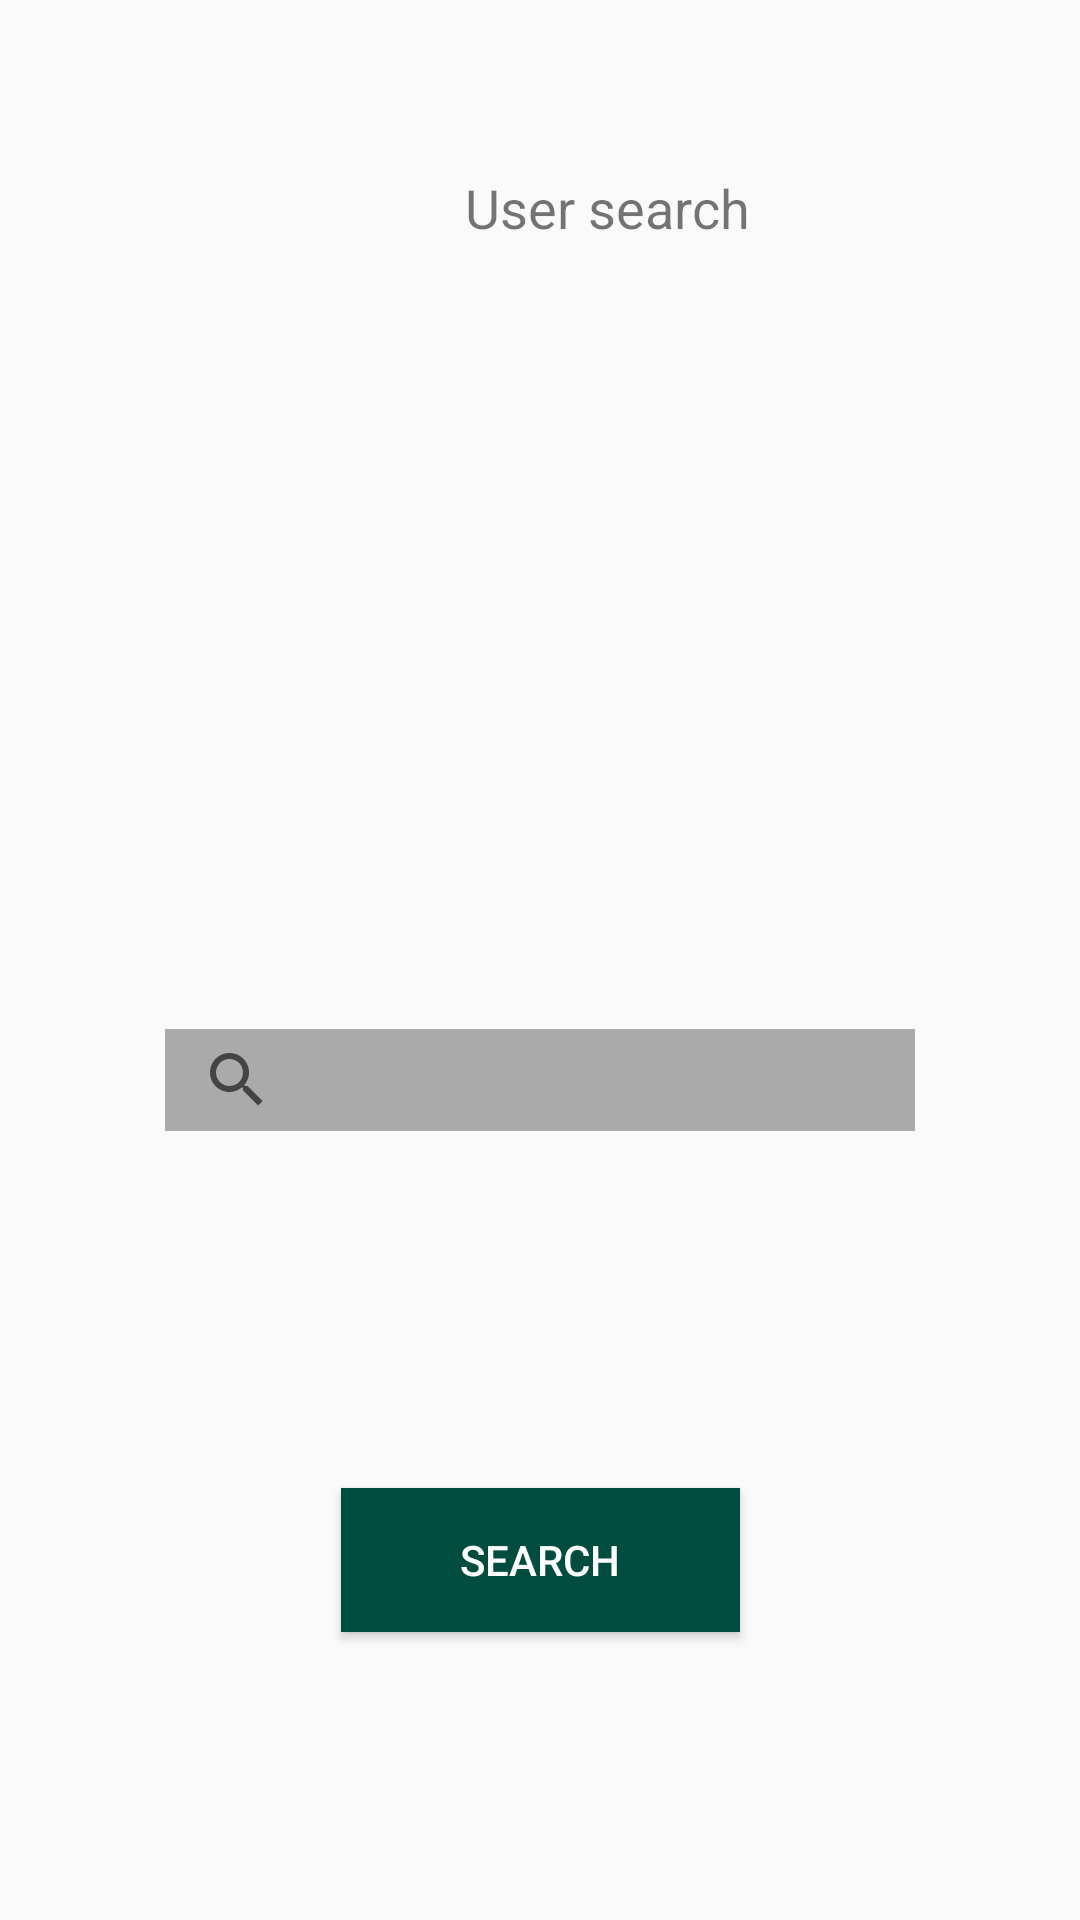

Android layout source for this screen:
<!-- AndroidManifest.xml: application theme AppTheme -->
<!-- res/layout/activity_search_fortnite.xml -->
<?xml version="1.0" encoding="utf-8"?>
<android.support.constraint.ConstraintLayout xmlns:android="http://schemas.android.com/apk/res/android"
    xmlns:app="http://schemas.android.com/apk/res-auto"
    xmlns:tools="http://schemas.android.com/tools"
    android:layout_width="match_parent"
    android:layout_height="match_parent"
    tools:context=".SearchActivity"
    tools:layout_editor_absoluteY="81dp">


    <android.support.constraint.Guideline
        android:id="@+id/guideline"
        android:layout_width="wrap_content"
        android:layout_height="wrap_content"
        android:orientation="vertical"
        app:layout_constraintGuide_percent="0.5" />

    <android.support.constraint.Guideline
        android:id="@+id/guideline2"
        android:layout_width="wrap_content"
        android:layout_height="wrap_content"
        android:orientation="vertical"
        app:layout_constraintGuide_percent="0.25" />

    <android.support.constraint.Guideline
        android:id="@+id/guideline3"
        android:layout_width="wrap_content"
        android:layout_height="wrap_content"
        android:orientation="vertical"
        app:layout_constraintGuide_percent="0.75" />

    <android.support.constraint.Guideline
        android:id="@+id/guideline11"
        android:layout_width="wrap_content"
        android:layout_height="wrap_content"
        android:orientation="vertical"
        app:layout_constraintGuide_percent="0.125" />

    <android.support.constraint.Guideline
        android:id="@+id/guideline12"
        android:layout_width="wrap_content"
        android:layout_height="wrap_content"
        android:orientation="vertical"
        app:layout_constraintGuide_percent="0.375" />

    <android.support.constraint.Guideline
        android:id="@+id/guideline13"
        android:layout_width="wrap_content"
        android:layout_height="wrap_content"
        android:orientation="vertical"
        app:layout_constraintGuide_percent="0.625" />

    <android.support.constraint.Guideline
        android:id="@+id/guideline14"
        android:layout_width="wrap_content"
        android:layout_height="wrap_content"
        android:orientation="vertical"
        app:layout_constraintGuide_percent="0.875" />

    <android.support.constraint.Guideline
        android:id="@+id/guideline4"
        android:layout_width="wrap_content"
        android:layout_height="wrap_content"
        android:orientation="horizontal"
        app:layout_constraintGuide_percent="0.25" />

    <android.support.constraint.Guideline
        android:id="@+id/guideline6"
        android:layout_width="wrap_content"
        android:layout_height="wrap_content"
        android:orientation="horizontal"
        app:layout_constraintGuide_percent="0.375" />

    <android.support.constraint.Guideline
        android:id="@+id/guideline5"
        android:layout_width="wrap_content"
        android:layout_height="wrap_content"
        android:orientation="horizontal"
        app:layout_constraintGuide_percent="0.125" />

    <android.support.constraint.Guideline
        android:id="@+id/guideline7"
        android:layout_width="wrap_content"
        android:layout_height="wrap_content"
        android:orientation="horizontal"
        app:layout_constraintGuide_percent="0.50" />

    <android.support.constraint.Guideline
        android:id="@+id/guideline8"
        android:layout_width="wrap_content"
        android:layout_height="wrap_content"
        android:orientation="horizontal"
        app:layout_constraintGuide_percent="0.625" />

    <android.support.constraint.Guideline
        android:id="@+id/guideline9"
        android:layout_width="wrap_content"
        android:layout_height="wrap_content"
        android:orientation="horizontal"
        app:layout_constraintGuide_percent="0.75" />

    <android.support.constraint.Guideline
        android:id="@+id/guideline10"
        android:layout_width="wrap_content"
        android:layout_height="wrap_content"
        android:orientation="horizontal"
        app:layout_constraintGuide_percent="0.875" />

    <ImageView
        android:id="@+id/logo"
        android:layout_width="118dp"
        android:layout_height="131dp"
        android:layout_marginStart="8dp"
        android:layout_marginLeft="8dp"
        android:layout_marginTop="8dp"
        android:layout_marginEnd="8dp"
        android:layout_marginRight="8dp"
        app:layout_constraintBottom_toTopOf="@+id/guideline4"
        app:layout_constraintEnd_toStartOf="@+id/guideline12"
        app:layout_constraintStart_toStartOf="parent"
        app:layout_constraintTop_toTopOf="parent"
        app:srcCompat="@drawable/stat_manager_logo" />

    <SearchView
        android:id="@+id/search_field"
        android:layout_width="250dp"
        android:layout_height="34dp"
        android:layout_marginStart="8dp"
        android:layout_marginLeft="8dp"
        android:layout_marginTop="8dp"
        android:layout_marginEnd="8dp"
        android:layout_marginRight="8dp"
        android:layout_marginBottom="8dp"
        android:background="@android:color/darker_gray"
        app:layout_constraintBottom_toTopOf="@+id/guideline8"
        app:layout_constraintEnd_toStartOf="@+id/guideline14"
        app:layout_constraintStart_toStartOf="@+id/guideline11"
        app:layout_constraintTop_toTopOf="@+id/guideline7" />

    <Button
        android:id="@+id/search_button"
        android:layout_width="133dp"
        android:layout_height="wrap_content"
        android:layout_marginStart="8dp"
        android:layout_marginLeft="8dp"
        android:layout_marginTop="8dp"
        android:layout_marginEnd="8dp"
        android:layout_marginRight="8dp"
        android:layout_marginBottom="8dp"
        android:text="Search"
        android:textColor="@android:color/white"
        android:background="@color/colorPrimary"
        app:layout_constraintBottom_toTopOf="@+id/guideline10"
        app:layout_constraintEnd_toStartOf="@+id/guideline3"
        app:layout_constraintStart_toStartOf="@+id/guideline2"
        app:layout_constraintTop_toTopOf="@+id/guideline9" />

    <Button
        android:id="@+id/favorite_button"
        android:layout_width="133dp"
        android:layout_height="wrap_content"
        android:layout_marginStart="8dp"
        android:layout_marginLeft="8dp"
        android:layout_marginTop="120dp"
        android:layout_marginEnd="8dp"
        android:layout_marginRight="8dp"
        android:layout_marginBottom="8dp"
        android:text="My Favorites"
        android:textColor="@android:color/white"
        android:background="@color/colorPrimary"
        app:layout_constraintBottom_toTopOf="@+id/guideline10"
        app:layout_constraintEnd_toStartOf="@+id/guideline3"
        app:layout_constraintStart_toStartOf="@+id/guideline2"
        app:layout_constraintTop_toTopOf="@+id/guideline9" />

    <TextView
        android:id="@+id/textView2"
        android:layout_width="140dp"
        android:layout_height="46dp"
        android:layout_marginStart="8dp"
        android:layout_marginLeft="8dp"
        android:layout_marginTop="8dp"
        android:layout_marginEnd="8dp"
        android:layout_marginRight="8dp"
        android:layout_marginBottom="8dp"
        android:text="User search"
        android:textSize="18sp"
        app:layout_constraintBottom_toTopOf="@+id/guideline4"
        app:layout_constraintEnd_toStartOf="@+id/guideline14"
        app:layout_constraintStart_toStartOf="@+id/guideline12"
        app:layout_constraintTop_toTopOf="parent" />

</android.support.constraint.ConstraintLayout>
<!-- resources referenced by this layout -->
<resources>
  <color name="colorPrimary">#004d40</color>
  <style name="AppTheme" parent="Theme.AppCompat.Light.DarkActionBar">
          
          <item name="colorPrimary">@color/colorPrimary</item>
          <item name="colorPrimaryDark">@color/colorPrimaryDark</item>
          <item name="colorAccent">@color/colorAccent</item>
          <item name="lightGrey">@color/lightGrey</item>
      </style>
  <color name="colorPrimaryDark">#00251a</color>
  <color name="colorAccent">#39796b</color>
  <color name="lightGrey">#d3d3d3</color>
</resources>
